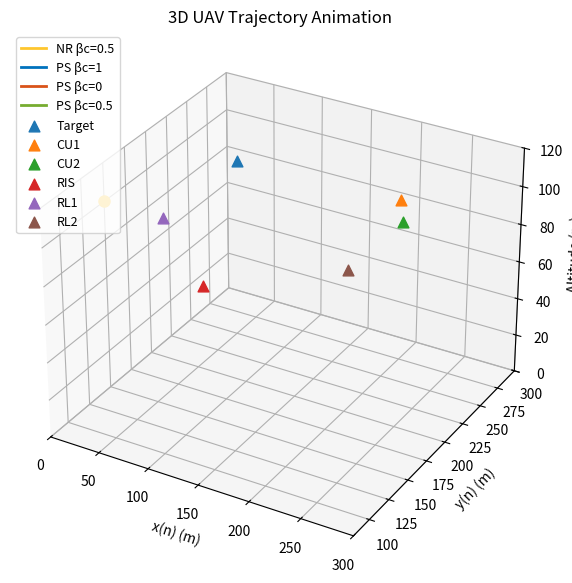

The script that saved this image: (Note: this script raises an exception after producing the figure.)
import numpy as np
import matplotlib.pyplot as plt
import matplotlib.animation as animation
from mpl_toolkits.mplot3d import Axes3D

# --- Helper Function ---
def generate_trajectory(waypoints, points_per_segment, height):
    path = []
    for i in range(len(waypoints) - 1):
        start_pt = np.array([*waypoints[i], height])
        end_pt = np.array([*waypoints[i+1], height])
        num_points = points_per_segment[i]
        segment = np.linspace(start_pt, end_pt, num_points)
        if i > 0:
            segment = segment[1:]
        path.extend(segment)
    return np.array(path)

# --- Define Static Points ---
initial_point = [0, 150]
final_point = [300, 150]
target = [60, 240]
ris = [150, 90]
rl1 = [60, 150]
rl2 = [240, 150]
cu1 = [220, 245]
cu2 = [240, 220]
height = 100  # UAV altitude

# --- Generate Trajectories ---
traj_nr = generate_trajectory([initial_point, target, [230, 235], final_point], [8, 8, 8], height)
traj_ps1 = generate_trajectory([initial_point, [150, 210], cu1, [260, 200], final_point], [10, 8, 5, 8], height)
traj_ps0 = generate_trajectory([initial_point, [65, 225], [100, 190], [180, 170], final_point], [6, 6, 8, 10], height)
traj_ps05 = generate_trajectory([initial_point, [50, 220], [120, 130], [200, 140], final_point], [8, 8, 6, 10], height)

# --- Setup Plot ---
fig = plt.figure(figsize=(10, 7))
ax = fig.add_subplot(111, projection='3d')
ax.set_xlim(0, 300)
ax.set_ylim(80, 300)
ax.set_zlim(0, 120)
ax.set_xlabel('x(n) (m)')
ax.set_ylabel('y(n) (m)')
ax.set_zlabel('Altitude (m)')
ax.set_title('3D UAV Trajectory Animation')

colors = {
    'NR βc=0.5': '#fec62e',
    'PS βc=1': '#0072BD',
    'PS βc=0': '#D95319',
    'PS βc=0.5': '#77AC30'
}

segments = {
    'NR βc=0.5': traj_nr,
    'PS βc=1': traj_ps1,
    'PS βc=0': traj_ps0,
    'PS βc=0.5': traj_ps05
}

lines = {}
uavs = {}

# Plot each line and the UAV dot
for label, traj in segments.items():
    lines[label], = ax.plot([], [], [], lw=2, color=colors[label], label=label)
    uavs[label], = ax.plot([], [], [], 'o', color=colors[label], markersize=8)

# Plot static 3D points
static_points = {
    "Target": target,
    "CU1": cu1,
    "CU2": cu2,
    "RIS": ris,
    "RL1": rl1,
    "RL2": rl2
}
for label, coord in static_points.items():
    ax.scatter(*coord, height, s=60, marker='^', label=label)

ax.legend(loc='upper left', fontsize=9)

# --- Animation Frame Ranges ---
frames_per_traj = 60
frame_ranges = {}
start = 0
for key in segments:
    end = start + frames_per_traj
    frame_ranges[key] = (start, end)
    start = end
total_frames = start

# --- Animation Function ---
def animate(frame):
    for label, (start, end) in frame_ranges.items():
        traj = segments[label]
        traj_len = len(traj)
        if frame < start:
            lines[label].set_data([], [])
            lines[label].set_3d_properties([])
            uavs[label].set_data([], [])
            uavs[label].set_3d_properties([])
        elif start <= frame < end:
            idx = min(frame - start + 1, traj_len)
            lines[label].set_data(traj[:idx, 0], traj[:idx, 1])
            lines[label].set_3d_properties(traj[:idx, 2])
            uavs[label].set_data([traj[idx-1, 0]], [traj[idx-1, 1]])
            uavs[label].set_3d_properties([traj[idx-1, 2]])
        else:
            lines[label].set_data(traj[:, 0], traj[:, 1])
            lines[label].set_3d_properties(traj[:, 2])
            uavs[label].set_data([traj[-1, 0]], [traj[-1, 1]])
            uavs[label].set_3d_properties([traj[-1, 2]])
    return list(lines.values()) + list(uavs.values())

# --- Run Animation ---
ani = animation.FuncAnimation(fig, animate, frames=total_frames, interval=100, blit=True)

# --- Save as MP4 ---
from matplotlib.animation import FFMpegWriter
writer = FFMpegWriter(fps=10)
ani.save("uav_3d_animation.mp4", writer=writer)
print("✅ Saved as 'uav_3d_animation.mp4'")

# Optional: show the animation
plt.show()
